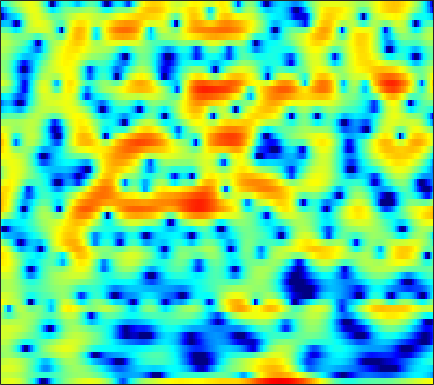

Values plotted in this chart, from the file beside it:
2.5506, 2.8986, 3.2466, 3.4617, 3.5409, 3.54, 3.397, 3.1858, 2.7781, 2.2266, 1.5207, 0.88426, -0.14056, -1.3849, -2.5019, -4.3063, -6.609, -8.906, -13.413, -22.746, -21.922, -14.863, -10.212, -7.2718
2.133, 2.241, 2.332, 2.356, 2.323, 2.214, 2.031, 1.844, 1.531, 1.149, 0.7069, 0.3459, -0.1653, -0.6946, -1.093, -1.611, -2.078, -2.381, -2.702, -2.905, -2.992, -2.972, -2.845, -2.62
2.743, 2.931, 3.105, 3.19, 3.191, 3.109, 2.932, 2.739, 2.396, 1.947, 1.393, 0.907, 0.1608, -0.709, -1.449, -2.556, -3.806, -4.826, -6.245, -7.575, -8.463, -8.583, -7.957, -6.76
1.869, 2.16, 2.444, 2.609, 2.655, 2.618, 2.483, 2.321, 2.025, 1.64, 1.172, 0.7687, 0.1573, -0.5455, -1.142, -2.03, -3.023, -3.84, -4.974, -6.006, -6.636, -6.658, -6.037, -4.92
0.2949, 0.6243, 0.8722, 0.9131, 0.8142, 0.5263, 0.08525, -0.3224, -0.9445, -1.583, -2.156, -2.484, -2.744, -2.782, -2.695, -2.462, -2.154, -1.898, -1.548, -1.175, -0.7785, -0.4629, -0.02072, 0.442
0.9447, 1.064, 1.016, 0.7155, 0.3032, -0.5129, -1.692, -2.873, -4.992, -8.037, -12.96, -19.98, -20.69, -12.08, -8.787, -5.906, -3.921, -2.777, -1.563, -0.5944, 0.2022, 0.72, 1.32, 1.844
1.974, 1.975, 1.843, 1.559, 1.241, 0.672, -0.06307, -0.712, -1.664, -2.631, -3.474, -3.915, -4.139, -3.956, -3.632, -3.088, -2.525, -2.131, -1.66, -1.24, -0.8593, -0.5817, -0.204, 0.1994
2.729, 2.784, 2.777, 2.677, 2.547, 2.303, 1.984, 1.71, 1.311, 0.8847, 0.455, 0.1434, -0.2574, -0.6579, -0.9657, -1.402, -1.899, -2.326, -2.976, -3.695, -4.413, -4.854, -5.13, -4.884
2.673, 2.807, 2.91, 2.941, 2.92, 2.841, 2.71, 2.58, 2.365, 2.093, 1.765, 1.474, 1.021, 0.4697, -0.01737, -0.803, -1.784, -2.691, -4.224, -6.279, -9.25, -12.61, -21.53, -20.55
1.639, 1.67, 1.668, 1.647, 1.645, 1.668, 1.722, 1.762, 1.784, 1.755, 1.653, 1.507, 1.227, 0.8401, 0.4782, -0.1101, -0.8118, -1.407, -2.289, -3.227, -4.129, -4.696, -5.123, -5.028
0.6781, -0.1447, -1.306, -2.12, -2.209, -1.627, -0.6681, 0.02405, 0.7478, 1.215, 1.436, 1.45, 1.347, 1.132, 0.9146, 0.5684, 0.1766, -0.1418, -0.62, -1.11, -1.567, -1.846, -2.039, -1.955
2.612, 0.6203, -3.34, -8.82, -8.861, -3.984, -0.7954, 0.619, 1.655, 1.944, 1.655, 1.165, 0.3297, -0.3999, -0.6765, -0.6194, -0.3553, -0.2095, -0.2859, -0.8351, -1.967, -3.259, -5.435, -6.828
4.542, 4.022, 3.31, 2.728, 2.45, 2.262, 2.111, 1.901, 1.363, 0.3273, -1.401, -3.342, -7.491, -16.14, -20.57, -9.877, -5.595, -3.881, -2.695, -2.404, -2.859, -3.612, -4.983, -5.698
2.77, 2.787, 2.707, 2.53, 2.347, 2.023, 1.601, 1.207, 0.545, -0.2756, -1.241, -2.027, -3.013, -3.717, -3.939, -3.785, -3.325, -2.901, -2.376, -1.973, -1.7, -1.539, -1.34, -1.076
1.11, 1.393, 1.613, 1.656, 1.591, 1.382, 1.059, 0.7503, 0.251, -0.2908, -0.8476, -1.243, -1.673, -1.992, -2.132, -2.172, -2.078, -1.923, -1.647, -1.329, -1.004, -0.754, -0.4202, -0.1175
1.014, 1.359, 1.614, 1.669, 1.585, 1.323, 0.9021, 0.4974, -0.1324, -0.837, -1.571, -2.09, -2.7, -3.104, -3.24, -3.195, -2.913, -2.597, -2.094, -1.546, -0.9962, -0.6128, -0.1417, 0.2694
2.427, 2.641, 2.741, 2.632, 2.41, 1.928, 1.226, 0.5462, -0.5541, -1.928, -3.552, -4.937, -6.852, -8.335, -8.662, -7.88, -6.335, -5.132, -3.676, -2.46, -1.464, -0.8448, -0.1811, 0.3538
4.01, 4.092, 4.031, 3.76, 3.418, 2.772, 1.89, 1.052, -0.3311, -2.084, -4.326, -6.472, -10.3, -15.65, -17.21, -12.49, -8.547, -6.498, -4.456, -2.96, -1.869, -1.245, -0.6397, -0.2556
4.88, 4.893, 4.721, 4.341, 3.929, 3.214, 2.333, 1.575, 0.4419, -0.7859, -2.087, -3.043, -4.23, -5.065, -5.361, -5.316, -4.848, -4.35, -3.582, -2.822, -2.137, -1.741, -1.395, -1.391
5.295, 5.181, 4.806, 4.199, 3.603, 2.657, 1.595, 0.7708, -0.2997, -1.284, -2.122, -2.645, -3.229, -3.72, -4.088, -4.583, -5.024, -5.215, -5.174, -4.627, -3.64, -2.817, -1.869, -1.28
4.492, 4.088, 3.311, 2.259, 1.273, -0.3326, -2.295, -3.943, -6.15, -7.535, -7.491, -6.931, -6.151, -5.872, -6.049, -6.958, -9.001, -11.83, -19.4, -16.07, -8.676, -5.333, -2.329, -0.2797
1.029, 0.317, -0.7253, -1.92, -2.962, -4.713, -7.129, -9.596, -14.27, -18.81, -14.66, -11.47, -8.737, -7.255, -6.653, -6.386, -6.585, -6.872, -6.894, -5.996, -4.206, -2.697, -0.7802, 0.8838
-4.734, -5.894, -6.861, -7.19, -7.261, -7.356, -7.618, -7.88, -8.197, -8.187, -7.74, -7.203, -6.37, -5.507, -4.935, -4.267, -3.662, -3.196, -2.516, -1.741, -0.8489, -0.1154, 0.8888, 1.869
-12.69, -21.17, -21.85, -13.37, -10.66, -8.591, -7.382, -6.813, -6.267, -5.796, -5.339, -4.959, -4.413, -3.782, -3.296, -2.641, -1.978, -1.476, -0.8219, -0.1627, 0.4831, 0.9597, 1.591, 2.209
-3.883, -5.013, -5.815, -5.822, -5.574, -5.2, -4.956, -4.851, -4.759, -4.668, -4.487, -4.234, -3.734, -3.099, -2.567, -1.81, -1.073, -0.5501, 0.07267, 0.6145, 1.081, 1.364, 1.678, 1.946
2.969, 2.273, 1.38, 0.5211, -0.1305, -1.075, -2.166, -3.077, -4.401, -5.681, -6.429, -6.381, -5.48, -4.145, -3.074, -1.745, -0.6264, 0.05614, 0.7723, 1.237, 1.472, 1.495, 1.319, 0.918
6.485, 5.894, 4.97, 3.856, 2.867, 1.293, -0.6661, -2.52, -5.802, -10.78, -22.73, -21.82, -11.3, -6.95, -4.788, -2.72, -1.223, -0.3925, 0.4091, 0.8494, 0.891, 0.6672, -0.03843, -1.34
6.602, 6.16, 5.38, 4.369, 3.448, 1.981, 0.2406, -1.264, -3.438, -5.601, -7.234, -7.826, -7.709, -6.798, -5.882, -4.567, -3.324, -2.518, -1.723, -1.247, -1.115, -1.265, -1.779, -2.609
6.218, 6.01, 5.538, 4.831, 4.142, 2.977, 1.541, 0.2801, -1.648, -3.876, -6.368, -8.382, -10.67, -10.88, -9.593, -7.321, -5.345, -4.188, -3.16, -2.586, -2.365, -2.444, -2.775, -3.25
5.427, 5.564, 5.563, 5.306, 4.935, 4.179, 3.112, 2.09, 0.378, -1.824, -4.714, -7.471, -11.75, -12.58, -10.05, -6.921, -4.835, -3.821, -3.014, -2.731, -2.934, -3.347, -4.253, -5.557
2.729, 3.463, 4.16, 4.528, 4.587, 4.408, 3.921, 3.379, 2.45, 1.31, 0.1044, -0.785, -1.763, -2.305, -2.487, -2.451, -2.354, -2.348, -2.471, -2.868, -3.639, -4.478, -6.04, -8.408
-0.3568, 1.083, 2.445, 3.325, 3.725, 3.96, 3.912, 3.716, 3.281, 2.71, 2.03, 1.498, 0.7987, 0.1075, -0.3695, -0.9931, -1.6, -2.055, -2.719, -3.454, -4.26, -4.963, -6.033, -7.207
0.1108, 1.215, 2.345, 3.12, 3.503, 3.764, 3.812, 3.714, 3.419, 2.979, 2.384, 1.875, 1.091, 0.1963, -0.4982, -1.51, -2.559, -3.34, -4.347, -5.209, -5.83, -6.166, -6.511, -6.667
2.387, 2.845, 3.326, 3.647, 3.773, 3.808, 3.699, 3.531, 3.196, 2.718, 2.114, 1.548, 0.6337, -0.4765, -1.494, -3.07, -4.969, -6.583, -8.756, -10.46, -10.85, -10.31, -9.124, -7.991
4.186, 4.217, 4.15, 3.967, 3.764, 3.448, 3.075, 2.788, 2.413, 2.007, 1.533, 1.071, 0.2839, -0.7988, -1.854, -3.686, -6.156, -8.616, -13.41, -22.07, -20.32, -15.14, -11.27, -8.98
5.559, 5.222, 4.576, 3.706, 2.947, 1.869, 0.9402, 0.4835, 0.2765, 0.4419, 0.6472, 0.7381, 0.6101, 0.1457, -0.4148, -1.49, -2.892, -4.117, -5.757, -7.083, -7.783, -7.868, -7.671, -7.302
6.606, 5.981, 4.787, 3.061, 1.298, -2.001, -6.762, -9.918, -6.895, -2.941, -0.5007, 0.6521, 1.528, 1.866, 1.795, 1.394, 0.6795, -0.01019, -1.059, -2.202, -3.444, -4.408, -5.791, -7.366
5.663, 5.112, 4.093, 2.683, 1.341, -0.83, -3.015, -3.896, -3.258, -1.509, 0.1463, 1.067, 1.899, 2.304, 2.351, 2.116, 1.574, 0.9788, -0.1109, -1.469, -3.156, -4.647, -6.909, -9.699
3.436, 3.246, 2.856, 2.346, 1.902, 1.323, 0.8811, 0.717, 0.7476, 1.001, 1.39, 1.671, 1.976, 2.095, 2.069, 1.808, 1.281, 0.6837, -0.3833, -1.851, -3.719, -5.492, -8.406, -12.06
1.02, 1.202, 1.321, 1.332, 1.286, 1.216, 1.129, 1.102, 1.158, 1.309, 1.514, 1.699, 1.919, 2.067, 2.117, 2.013, 1.697, 1.306, 0.5733, -0.5549, -2.018, -3.425, -5.804, -8.805
-2.342, -1.854, -1.412, -1.177, -1.1, -1.116, -1.211, -1.291, -1.27, -1.057, -0.6834, -0.278, 0.3071, 0.8827, 1.241, 1.613, 1.807, 1.824, 1.648, 1.286, 0.7182, 0.2146, -0.5347, -1.216
-6.797, -5.949, -5.146, -4.813, -4.88, -5.403, -6.217, -6.93, -7.724, -7.697, -6.566, -5.359, -3.639, -2.08, -1.11, -0.00878, 0.8436, 1.32, 1.738, 2.019, 2.118, 2.126, 2.083, 2.048
-10.1, -8.376, -7.114, -6.787, -7.118, -8.3, -10.56, -13.32, -20.57, -28.49, -15.14, -11.13, -7.517, -4.89, -3.303, -1.585, -0.2227, 0.5959, 1.478, 2.075, 2.5, 2.695, 2.87, 2.976
-5.571, -4.964, -4.598, -4.781, -5.255, -6.288, -7.878, -9.128, -10.66, -11.39, -10.75, -9.715, -7.828, -5.751, -4.091, -2.125, -0.4647, 0.5568, 1.645, 2.366, 2.788, 2.926, 2.903, 2.728
0.7595, 0.5465, 0.1091, -0.5803, -1.278, -2.518, -4.09, -5.491, -7.662, -10.22, -12.92, -13.58, -11.04, -7.283, -4.775, -2.064, 0.05617, 1.321, 2.515, 3.271, 3.486, 3.324, 2.59, 1.256
3.141, 2.794, 2.162, 1.292, 0.4362, -0.9732, -2.668, -4.252, -6.671, -9.588, -12.75, -13.92, -11.47, -7.751, -5.248, -2.53, -0.3851, 0.8885, 2.139, 2.891, 3.123, 2.897, 1.991, 0.1868
1.783, 1.563, 0.9974, 0.1288, -0.7304, -2.136, -3.803, -5.194, -7.14, -8.917, -10.02, -10.15, -9.336, -7.665, -6.242, -4.226, -2.361, -1.185, 0.1099, 1.041, 1.637, 1.843, 1.874, 1.668
0.5612, 0.4481, -0.01959, -0.8408, -1.673, -3.128, -5.016, -6.768, -9.735, -13.72, -19.13, -20.13, -15.13, -10.9, -8.576, -6.068, -4.067, -2.812, -1.402, -0.2539, 0.649, 1.213, 1.808, 2.28
0.3866, 0.2688, -0.134, -0.8226, -1.542, -2.767, -4.348, -5.768, -8.014, -10.57, -12.75, -13.19, -11.79, -9.659, -8.186, -6.347, -4.823, -3.801, -2.53, -1.4, -0.3519, 0.3804, 1.25, 2.018
0.931, 0.7982, 0.4654, -0.05267, -0.5629, -1.382, -2.364, -3.154, -4.258, -5.301, -6.12, -6.517, -6.765, -6.716, -6.577, -6.243, -5.743, -5.214, -4.292, -3.17, -1.92, -1.008, 0.1584, 1.205
1.689, 1.581, 1.328, 0.956, 0.6146, 0.06498, -0.5458, -1.056, -1.758, -2.48, -3.221, -3.807, -4.668, -5.687, -6.555, -8.024, -9.396, -9.815, -8.835, -6.549, -4.224, -2.693, -0.9988, 0.3619
2.105, 2.028, 1.838, 1.563, 1.308, 0.9193, 0.5103, 0.1795, -0.2636, -0.7437, -1.316, -1.851, -2.775, -4.105, -5.532, -8.301, -13.08, -18.18, -13.86, -8.023, -4.5, -2.671, -0.9329, 0.2364
1.544, 1.48, 1.291, 0.9888, 0.6956, 0.2991, -0.06878, -0.2272, -0.3048, -0.2394, -0.1417, -0.1068, -0.2153, -0.5452, -0.9353, -1.581, -2.152, -2.293, -1.97, -1.129, -0.2148, 0.3519, 0.8532, 0.944
-1.187, -1.218, -1.453, -1.985, -2.605, -3.733, -4.952, -5.42, -4.807, -3.13, -1.324, -0.181, 0.9731, 1.757, 2.159, 2.477, 2.679, 2.775, 2.893, 2.948, 2.91, 2.772, 2.325, 1.501
-7.105, -6.791, -6.425, -6.492, -7.06, -8.974, -13.21, -19.73, -14.59, -7.438, -3.429, -1.38, 0.568, 1.893, 2.589, 3.207, 3.547, 3.647, 3.623, 3.412, 3.06, 2.696, 2.055, 1.258
-19.52, -14.59, -10.44, -8.125, -7.147, -6.439, -6.003, -5.545, -4.408, -2.769, -1.025, 0.1521, 1.469, 2.444, 2.95, 3.377, 3.496, 3.421, 3.094, 2.574, 1.878, 1.289, 0.5134, -0.1862
-10.42, -9.171, -7.117, -5.263, -4.119, -2.844, -1.798, -1.069, -0.1147, 0.8271, 1.724, 2.328, 3.003, 3.482, 3.682, 3.721, 3.482, 3.106, 2.322, 1.206, -0.26, -1.569, -3.411, -4.894
-3.905, -3.518, -2.803, -1.98, -1.339, -0.5166, 0.2713, 0.8339, 1.539, 2.184, 2.745, 3.105, 3.458, 3.638, 3.648, 3.429, 2.951, 2.377, 1.296, -0.2563, -2.427, -4.679, -9.15, -18.47
